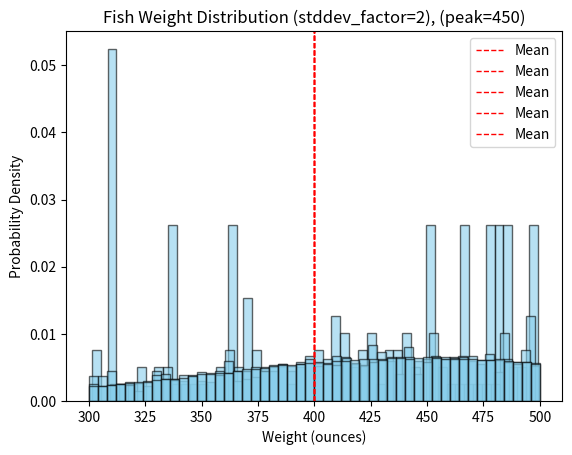

The matplotlib source for this figure:
import random
import math
import matplotlib.pyplot as plt

def custom_pdf(x, peak, spread):
    return math.exp(-((x - peak) ** 2) / (2 * spread ** 2))


def plot_fish_weight_distribution(low_weight, high_weight, peak, stddev, num_samples=1000):
    weights = [generate_fish_weight_custom(low_weight, high_weight, peak, stddev) for _ in range(num_samples)]
    plt.hist(weights, bins=50, density=True, alpha=0.6, color='skyblue', edgecolor='black')
    plt.title(f'Fish Weight Distribution (stddev_factor={stddev}), (peak={peak})')
    plt.xlabel('Weight (ounces)')
    plt.ylabel('Probability Density')
    plt.axvline(x=(low_weight + high_weight) / 2, color='red', linestyle='dashed', linewidth=1, label='Mean')
    plt.legend()
    plt.show()


def generate_fish_weight_custom(low_weight, high_weight, peak=None, stddev=None, num_samples=100):
    if peak is None:
        peak = (low_weight + high_weight) / 2
    if stddev is None:
        spread = (high_weight - low_weight) / 6
    else:
        spread = (high_weight - low_weight) / stddev

    weights = []
    for _ in range(num_samples):
        weight = random.uniform(low_weight, high_weight)
        probability = custom_pdf(weight, peak, spread)
        if random.random() < probability:
            weights.append(weight)

    if weights:
        return round(random.choice(weights), 2)
    else:
        # Retry if no weights were accepted
        return generate_fish_weight_custom(low_weight, high_weight, peak, spread, num_samples)

low_weight = 300
high_weight = 500
peak = 450
stddev = 2


plot_fish_weight_distribution(low_weight, high_weight, peak, stddev, 10)
plot_fish_weight_distribution(low_weight, high_weight, peak, stddev, 100)
plot_fish_weight_distribution(low_weight, high_weight, peak, stddev, 1000)
plot_fish_weight_distribution(low_weight, high_weight, peak, stddev, 10000)
plot_fish_weight_distribution(low_weight, high_weight, peak, stddev, 100000)
